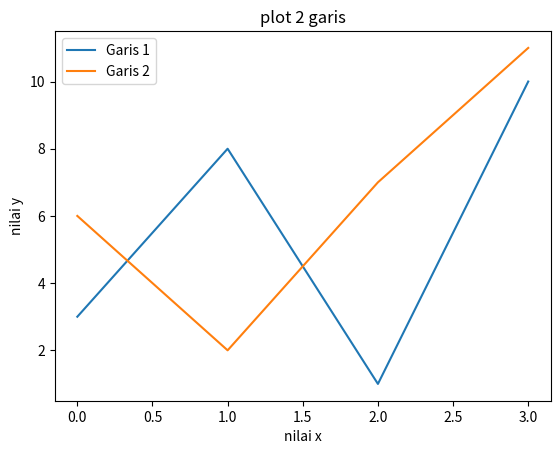

Source code (Python):
import matplotlib.pyplot as plt
import numpy as np

y1 = np.array([3, 8, 1, 10])
y2 = np.array([6, 2, 7, 11])

plt.plot(y1, label='Garis 1')
plt.plot(y2, label='Garis 2')

plt.title('plot 2 garis')
plt.xlabel('nilai x')
plt.ylabel('nilai y')

plt.legend()
plt.show()